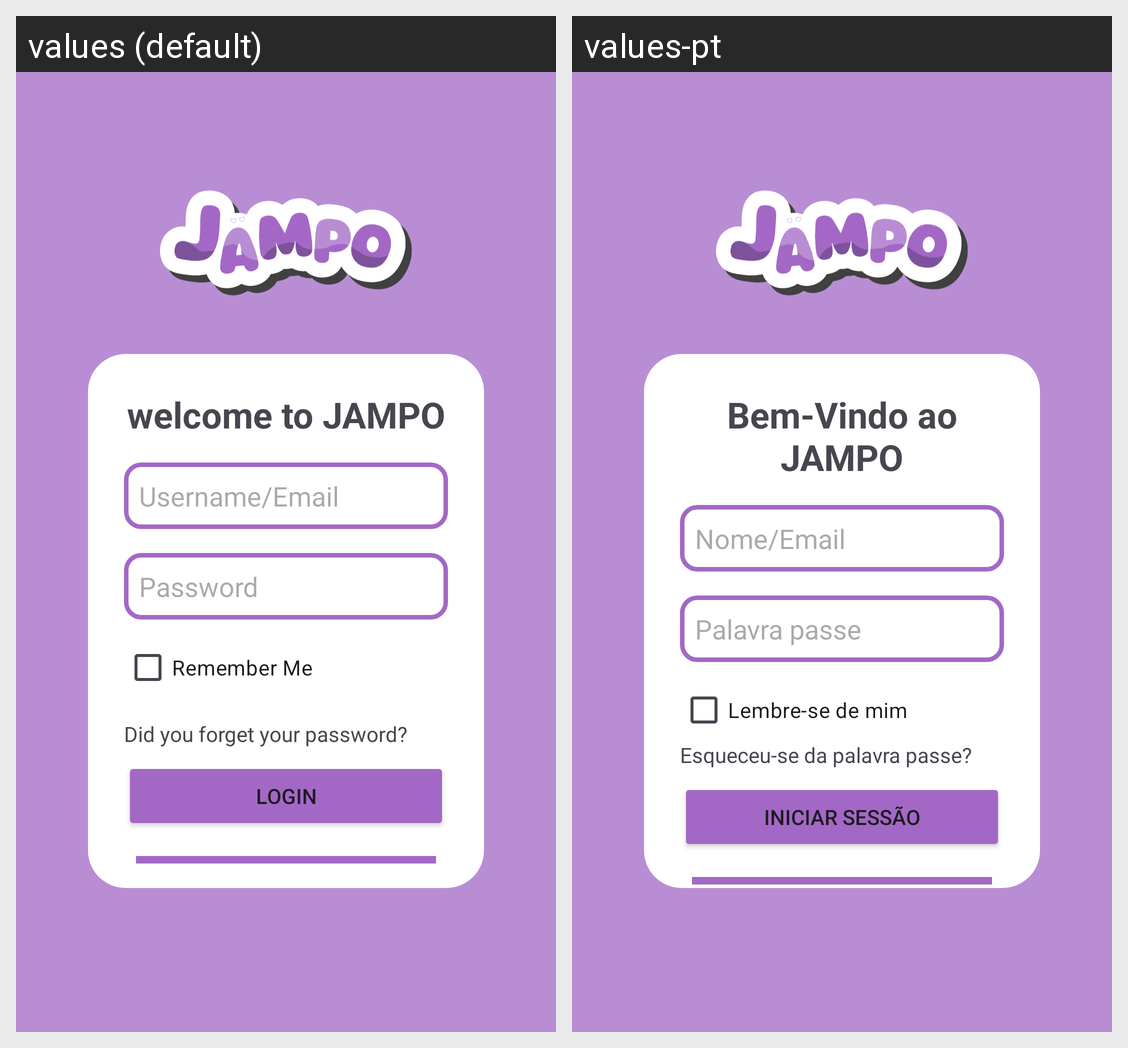

For this localized Android screen grid, give each drawn string resource with its value in every locale shown.
Android screen res/layout/activity_main.xml rendered under 2 locales, left to right: values (default), values-pt. Device: Nexus 5 (rendered at 1080×1920; each locale shown at half size, 540×960, under a caption strip naming it); theme Theme.JampoV2.
Strings drawn on this screen, with the default value and each locale's value (text and hints the layout hard-codes, and strings that could not be matched under every locale, appear in the picture but are not listed):

welcome_jampo
  values: welcome to JAMPO
  values-pt: Bem-Vindo ao JAMPO

Login_name_email
  values: Username/Email
  values-pt: Nome/Email

login_password
  values: Password
  values-pt: Palavra passe

login_remember
  values: Remember Me
  values-pt: Lembre-se de mim

login_forgetPassword
  values: Did you forget your password?
  values-pt: Esqueceu-se da palavra passe?

Login_login
  values: Login
  values-pt: Iniciar Sessão
